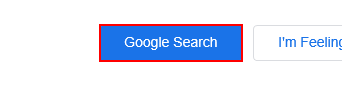
Task: RPA-Training-Project1
Workflow: Main

Step 1: click on the text box 'btnK'
